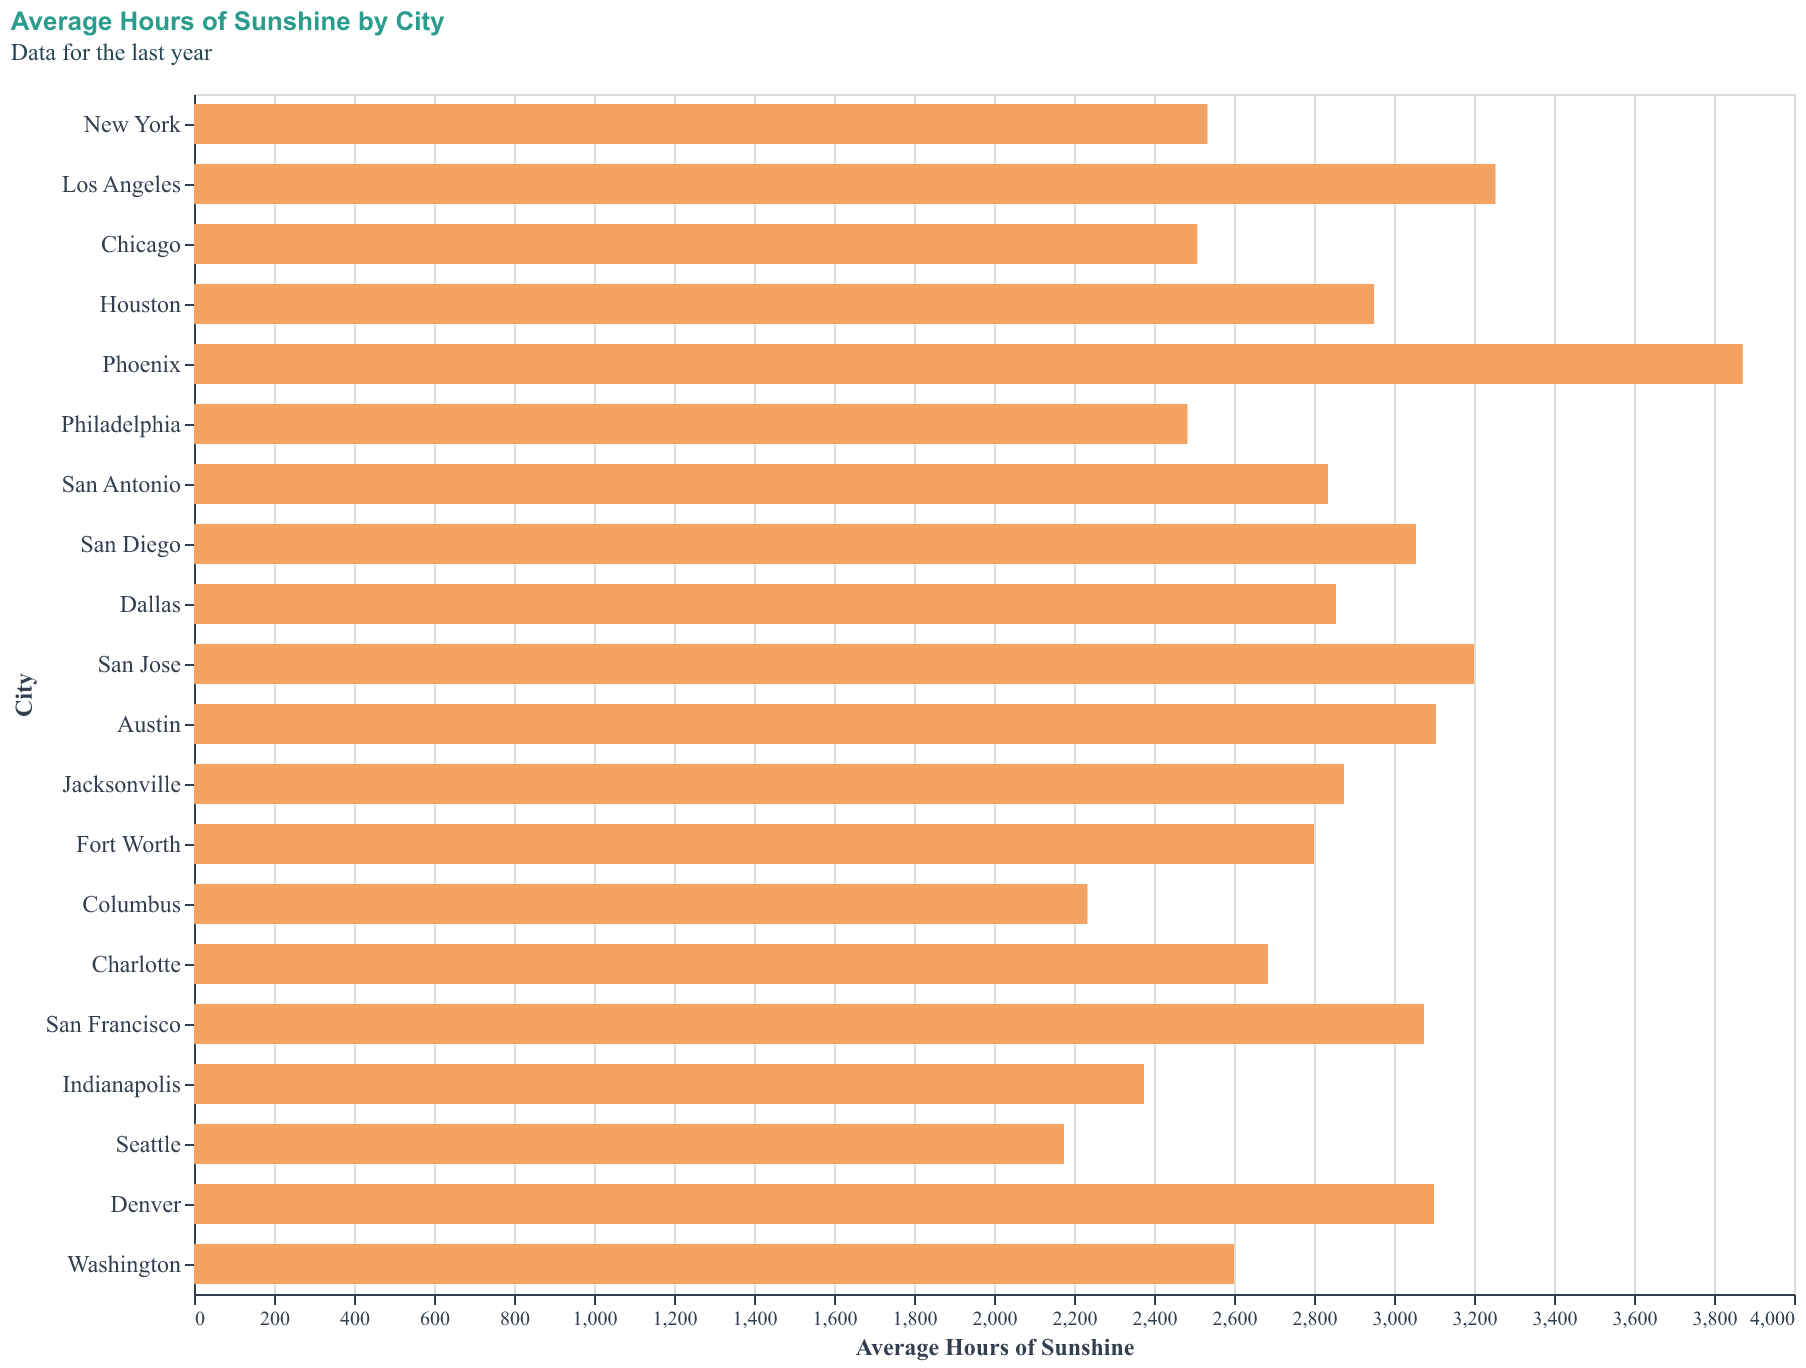

Data behind this chart, as committed beside it:
City, Sunshine
New York, 2534
Los Angeles, 3254
Chicago, 2508
Houston, 2950
Phoenix, 3872
Philadelphia, 2484
San Antonio, 2835
San Diego, 3055
Dallas, 2855
San Jose, 3200
Austin, 3105
Jacksonville, 2875
Fort Worth, 2800
Columbus, 2234
Charlotte, 2685
San Francisco, 3075
Indianapolis, 2375
Seattle, 2175
Denver, 3100
Washington, 2600
